Dataset: pr (GitHub, ndrpscl/MNetv3). Classes: butterhead lettuce, crisphead lettuce, curly lettuce, iceberg lettuce, lollo lettuce, looseleaf lettuce, oak leaf lettuce, red leaf lettuce, romaine lettuce.

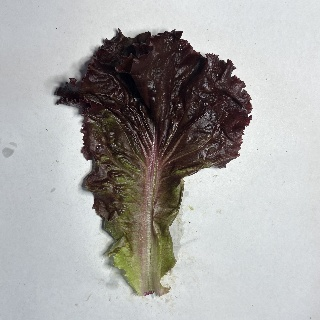
Label: lollo lettuce

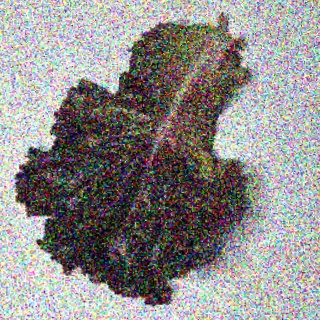
Label: red leaf lettuce

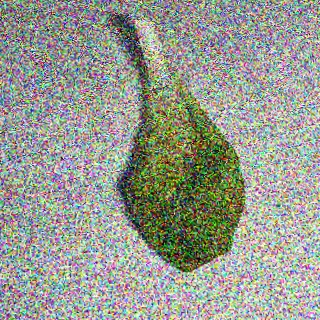
Label: butterhead lettuce

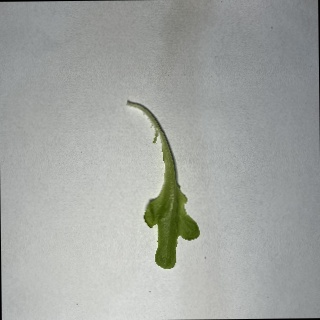
Label: oak leaf lettuce

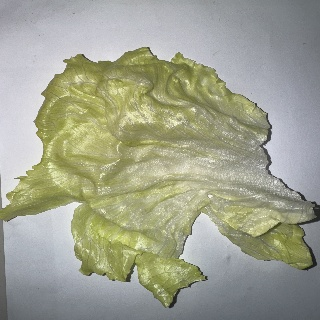
Label: crisphead lettuce

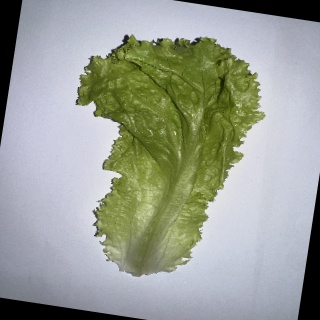
Label: curly lettuce
